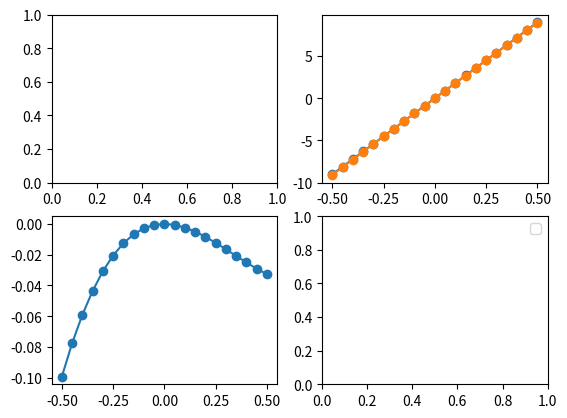

Generate this figure with matplotlib:
import numpy as np
import matplotlib.pyplot as plt

x = np.arange(-0.5, 0.55, 0.05)
U = 18
R = 800
Rn = 55000

Uout = U * x
Uoutn = (-U*x*Rn) / (R*x**2 - R*x - Rn)
delta = Uoutn - Uout

sigma = delta / Uout * 100

print(f'Uout: {Uout} \n\nUoutn: {Uoutn}\n')
print(f'delta: {delta} \n\nsigma: {sigma}\n')

plt.grid()
fig, ax = plt.subplots(nrows=2, ncols=2)
ax[0, 1].plot(x, Uout, marker='o', label='Uout при разных значениях x')
ax[0, 1].plot(x, Uoutn, marker='o', label='Uoutn при разных значениях x')
ax[1, 0].plot(x, delta, marker='o', label='delta при разных значениях x')
plt.legend()
plt.show() 